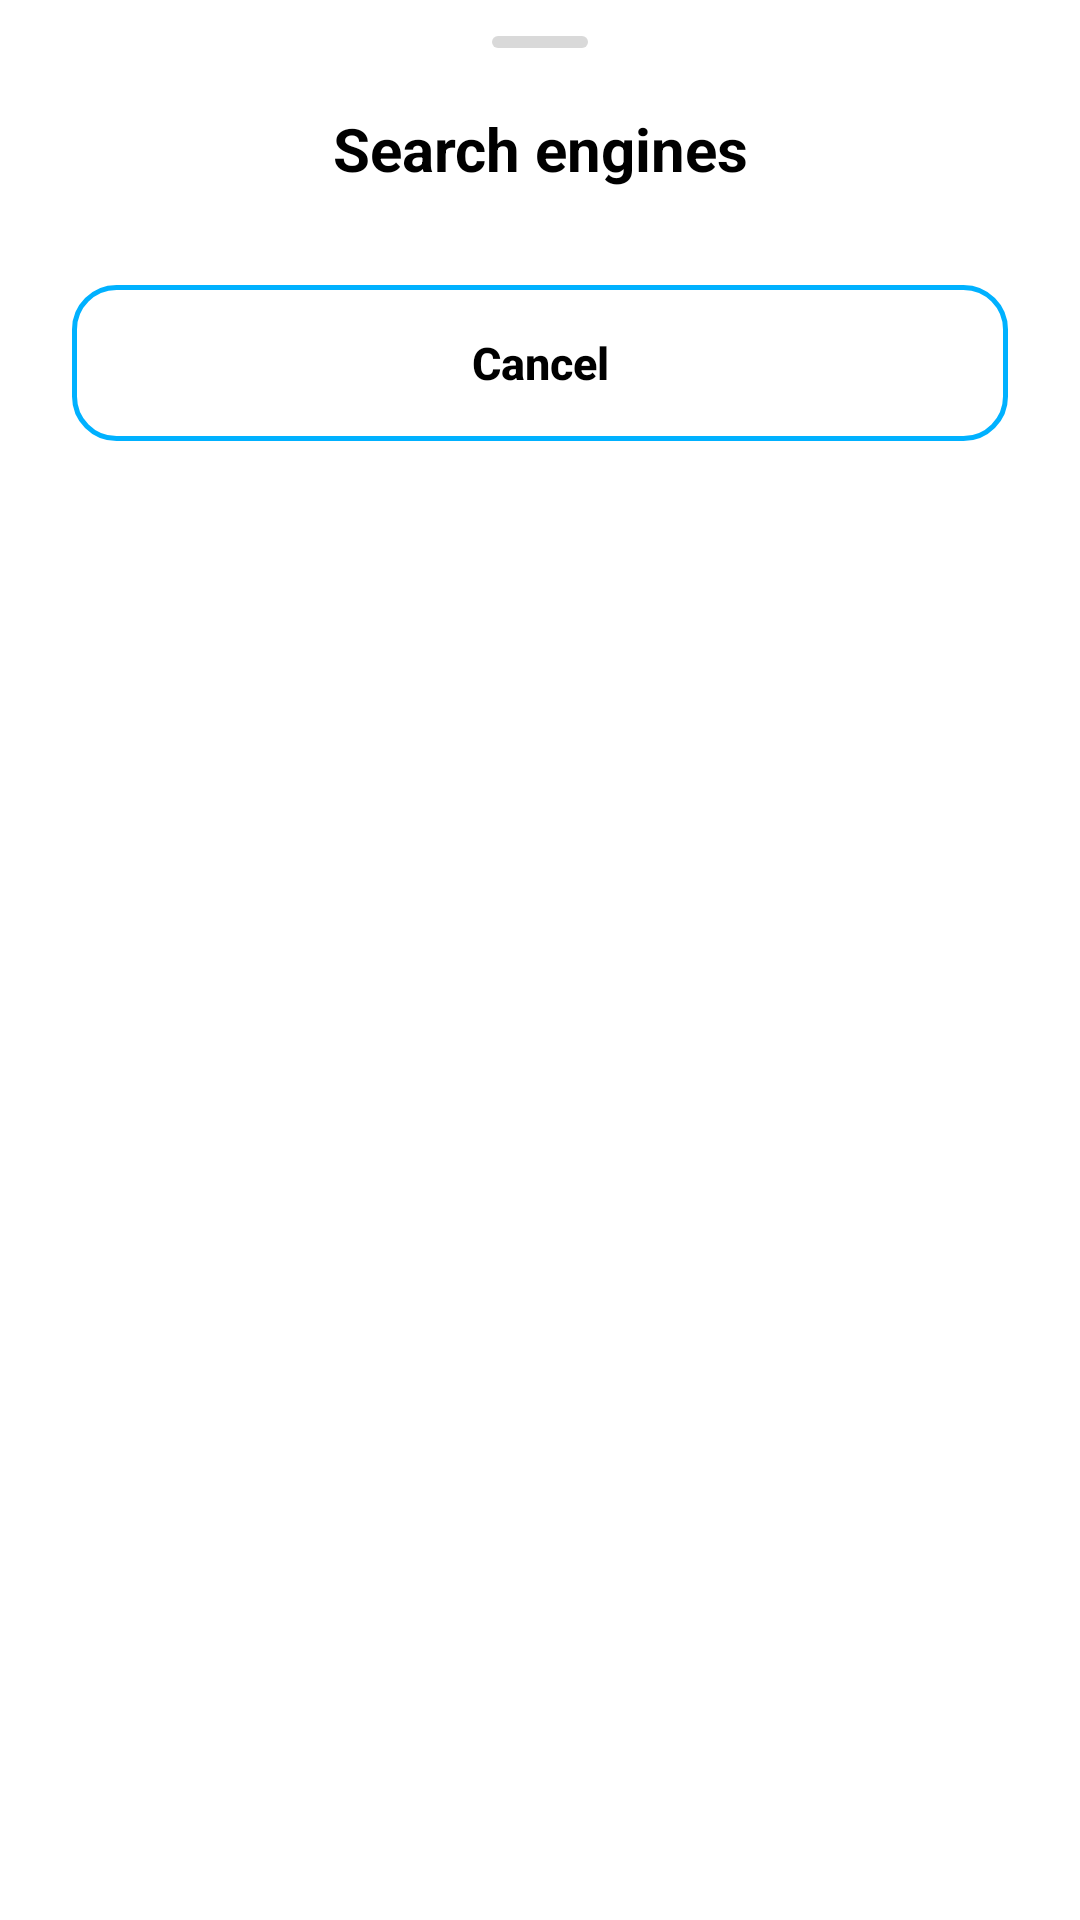

The Android layout XML behind this screen, and the referenced resources:
<!-- AndroidManifest.xml: application theme AppTheme -->
<!-- res/layout/bs_search_engine.xml -->
<?xml version="1.0" encoding="utf-8"?>
<LinearLayout xmlns:android="http://schemas.android.com/apk/res/android"
    android:layout_width="match_parent"
    android:layout_height="wrap_content"
    android:orientation="vertical"
    android:paddingBottom="24dp">

    <View
        android:layout_width="32dp"
        android:layout_height="4dp"
        android:layout_gravity="center_horizontal"
        android:layout_marginTop="12dp"
        android:layout_marginBottom="20dp"
        android:background="@drawable/bg_drag_handle" />

    <TextView
        android:layout_width="match_parent"
        android:layout_height="wrap_content"
        android:gravity="center"
        android:paddingHorizontal="24dp"
        android:layout_marginBottom="16dp"
        android:text="@string/activity_choose_search_engine_title"
        android:textColor="@color/default_text_color"
        android:textSize="20sp"
        android:textStyle="bold" />

    
    <LinearLayout
        android:id="@+id/listContainer"
        android:layout_width="match_parent"
        android:layout_height="wrap_content"
        android:orientation="vertical"
        android:layout_marginBottom="16dp" />

    <androidx.appcompat.widget.AppCompatButton
        android:id="@+id/buttonCancel"
        android:layout_width="match_parent"
        android:layout_height="52dp"
        android:layout_marginHorizontal="24dp"
        android:text="@string/activity_barcode_choose_search_engine_dialog_negative_button"
        android:textAllCaps="false"
        android:textSize="15sp"
        android:textStyle="bold"
        android:textColor="@color/default_text_color"
        android:background="@drawable/bg_button_outline" />

</LinearLayout>
<!-- resources referenced by this layout -->
<resources>
  <color name="default_text_color">@color/black</color>
  <!-- drawable bg_button_outline (drawable) -->
  <?xml version="1.0" encoding="utf-8"?>
  <ripple xmlns:android="http://schemas.android.com/apk/res/android"
      android:color="#22888888">
      <item>
          <shape android:shape="rectangle">
              <stroke
                  android:width="1.5dp"
                  android:color="@color/color_accent" />
              <corners android:radius="14dp" />
              <solid android:color="@android:color/transparent" />
          </shape>
      </item>
  </ripple>
  <!-- drawable bg_drag_handle (drawable) -->
  <?xml version="1.0" encoding="utf-8"?>
  <shape xmlns:android="http://schemas.android.com/apk/res/android"
      android:shape="rectangle">
      <solid android:color="#4D808080" />
      <corners android:radius="2dp" />
  </shape>
  <string name="activity_barcode_choose_search_engine_dialog_negative_button">Cancel</string>
  <string name="activity_choose_search_engine_title">Search engines</string>
  <style name="AppTheme" parent="BaseAppTheme" />
  <color name="black">#000000</color>
  <color name="color_accent">@color/blue</color>
  <color name="blue">#00B1FF</color>
  <color name="color_primary">@color/white</color>
  <color name="color_primary_dark">@color/black</color>
  <color name="color_background">@color/white</color>
  <color name="text_color_secondary">@color/black</color>
  <color name="transparent">#00000000</color>
  <color name="navigation_bar_color">@color/black2</color>
  <style name="ToolbarMenuButtonStyle" parent="@style/Widget.AppCompat.ActionButton.Overflow">
          <item name="android:tint">@color/toolbar_menu_color</item>
      </style>
  <color name="dialog_background_color">@color/white</color>
  <color name="white">#FFFFFF</color>
  <color name="black2">#202124</color>
  <color name="toolbar_menu_color">@color/black</color>
  <color name="secondary_text_color">@color/gray</color>
  <style name="ShapeDialogM3" parent="">
          <item name="cornerFamily">rounded</item>
          <item name="cornerSize">28dp</item>
      </style>
  <style name="DialogAnimationiOS">
          <item name="android:windowEnterAnimation">@anim/anim_dialog_enter</item>
          <item name="android:windowExitAnimation">@anim/anim_dialog_exit</item>
      </style>
  <style name="DialogTitleM3" parent="MaterialAlertDialog.MaterialComponents.Title.Text">
          <item name="android:textSize">20sp</item>
          <item name="android:textStyle">bold</item>
          <item name="android:textColor">@color/default_text_color</item>
      </style>
  <style name="DialogBodyM3" parent="MaterialAlertDialog.MaterialComponents.Body.Text">
          <item name="android:textSize">15sp</item>
          <item name="android:textColor">@color/secondary_text_color</item>
          <item name="android:lineSpacingMultiplier">1.4</item>
      </style>
  <style name="DialogButtonM3" parent="Widget.MaterialComponents.Button.TextButton.Dialog">
          <item name="android:textSize">16sp</item>
          <item name="android:textStyle">bold</item>
          <item name="android:textAllCaps">false</item>
          <item name="android:paddingHorizontal">20dp</item>
          <item name="android:background">@drawable/bg_ripple_pill</item>
      </style>
  <color name="gray">#7D7D7D</color>
  <!-- drawable bg_ripple_pill (drawable) -->
  <?xml version="1.0" encoding="utf-8"?>
  <ripple xmlns:android="http://schemas.android.com/apk/res/android"
      android:color="?attr/colorControlHighlight">
      
      <item android:id="@android:id/mask">
          <shape android:shape="rectangle">
              <corners android:radius="100dp" />
              <solid android:color="@android:color/white" />
          </shape>
      </item>
      
      <item>
          <shape android:shape="rectangle">
              <corners android:radius="100dp" />
              <solid android:color="#00000000" />
          </shape>
      </item>
  </ripple>
</resources>
